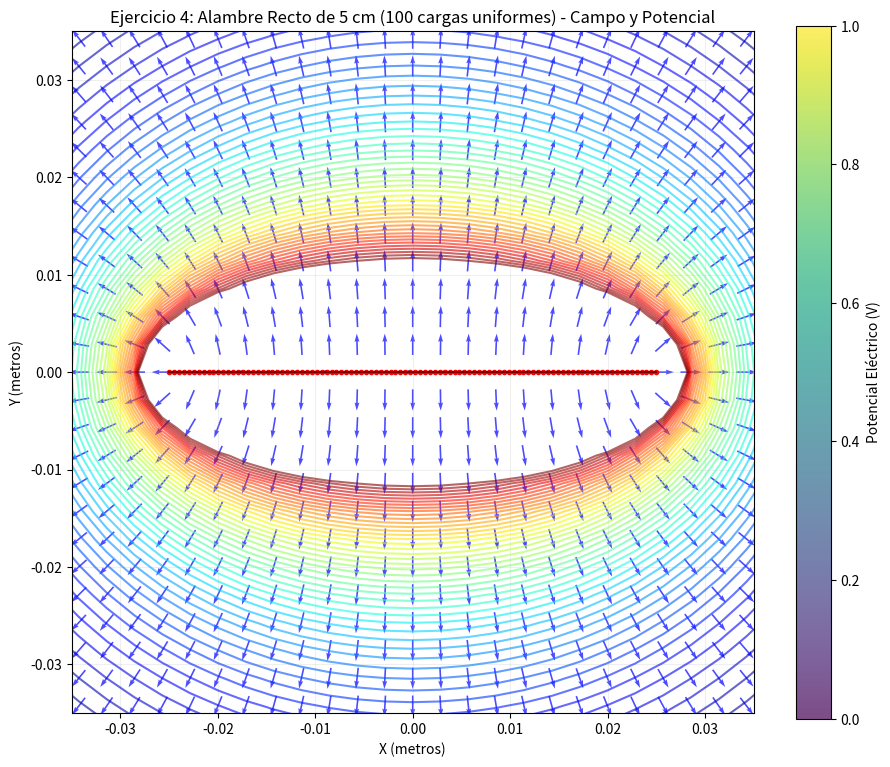

This chart was generated by the following Python code: (Note: this script raises an exception after producing the figure.)
import matplotlib.pyplot as plt
import numpy as np

plt.close("all")

k = 1.0
longitud_alambre = 0.05  # 5 cm = 0.05 m
num_cargas = 100
q_total = 1.0
q_individual = q_total / num_cargas

# El alambre va desde -2.5 cm hasta +2.5 cm
x_inicio = -longitud_alambre / 2
x_fin = longitud_alambre / 2

x_cargas = np.linspace(x_inicio, x_fin, num_cargas)
y_cargas = np.zeros(num_cargas)

cargas = []
for i in range(num_cargas):
    cargas.append({"q": q_individual, "x": x_cargas[i], "y": y_cargas[i]})

xa = np.linspace(-0.04, 0.04, 29)
ya = np.linspace(-0.04, 0.04, 29)
x, y = np.meshgrid(xa, ya)

z = np.zeros_like(x)
Ex_total = np.zeros_like(x)
Ey_total = np.zeros_like(y)

for carga in cargas:
    qi = carga["q"]
    xi = carga["x"]
    yi = carga["y"]

    r = np.sqrt((x - xi) ** 2 + (y - yi) ** 2)
    r = np.where(r == 0, 1e-12, r)

    z += k * qi / r
    Ex_total += k * qi * (x - xi) / r**3
    Ey_total += k * qi * (y - yi) / r**3

magnitud = np.sqrt(Ex_total**2 + Ey_total**2)
magnitud = np.where(magnitud == 0, 1e-12, magnitud)

Ex_norm = Ex_total / magnitud
Ey_norm = Ey_total / magnitud

z_min_plot = np.percentile(z, 5)
z_max_plot = np.percentile(z, 85)

dz = (z_max_plot - z_min_plot) / 45
nivel = np.arange(z_min_plot, z_max_plot + dz, dz)

plt.figure(figsize=(11, 9))

plt.contour(x, y, z, levels=nivel, cmap="jet", alpha=0.6)
plt.quiver(x, y, Ex_norm, Ey_norm, color="blue", pivot="middle", scale=32, alpha=0.7)
for carga in cargas:
    plt.plot(carga["x"], carga["y"], "ro", markersize=3)
plt.plot([x_inicio, x_fin], [0, 0], "k-", alpha=0.5, linewidth=1.5)

plt.xlim(-0.035, 0.035)
plt.ylim(-0.035, 0.035)
plt.title(
    "Ejercicio 4: Alambre Recto de 5 cm (100 cargas uniformes) - Campo y Potencial"
)
plt.xlabel("X (metros)")
plt.ylabel("Y (metros)")
plt.gca().set_aspect("equal", adjustable="box")
plt.colorbar(label="Potencial Eléctrico (V)")
plt.grid(True, alpha=0.2)
plt.savefig("Lab05/img/lab/4/4a_campo_potencial.png", dpi=300)
plt.show()
